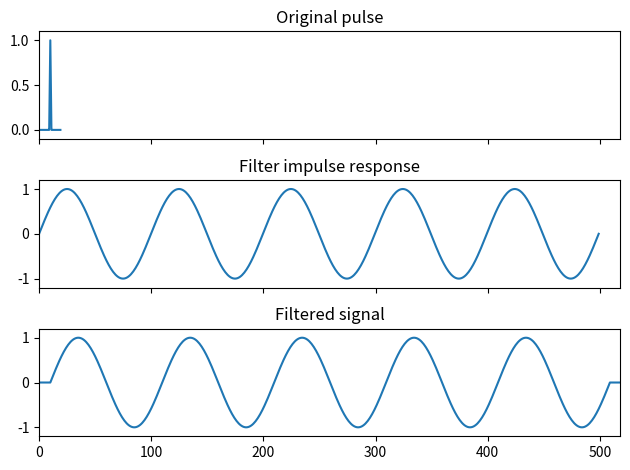

Write the Python code that produced this figure.
import numpy as np
from scipy import signal
import matplotlib.pyplot as plt

# Todas las funciones que tienen un "_m" en su nombre, son las funciones aperiodicas, o el objetivo es que esas sean xD
# Y las funciones que están abajo son las que hay que convulsionar.
# Hay que hacer algunos ajustes menores a cada función, pero la idea está :D

def exponential_m(type=False):
    M = 21
    sign = -1 if type else 1
    tau2 = sign*(M-1) / np.log(0.01)
    return signal.exponential(M, 0, tau2, False)

def impulse_m():
    return signal.unit_impulse(20, 'mid')

def stair_m():
    u = lambda t: np.piecewise(t, t >= 0, [1,0])
    t = np.arange(-10, 10, 0.1)
    return u(t - 0)

def sine_m():
    senoidal_points = np.arange(100)
    return np.sin(10 * np.pi * senoidal_points / 100) / (10 * np.pi * senoidal_points / 100)

def square():
    square_points = np.linspace(0, 1, 500, endpoint=False)
    return signal.square(10 * np.pi * square_points)

def senoidal():
    senoidal_points = np.linspace(0, 1, 500)
    return np.sin(10 * np.pi * senoidal_points)

def triangle():
    triangle_points = np.linspace(0, 1, 500)
    return signal.sawtooth(10 * np.pi * triangle_points, 0.5)

def convolve(original, filter_impulse):

    filtered = signal.convolve(original, filter_impulse, mode="full", method="direct")

    fig, (ax_orig, ax_win, ax_filt) = plt.subplots(3, 1, sharex=True)
    
    ax_orig.plot(original)
    ax_orig.set_title('Original pulse')
    ax_orig.margins(0, 0.1)

    ax_win.plot(filter_impulse)
    ax_win.set_title('Filter impulse response')
    ax_win.margins(0, 0.1)

    ax_filt.plot(filtered)
    ax_filt.set_title('Filtered signal')
    ax_filt.margins(0, 0.1)
    
    fig.tight_layout()
    plt.show()

if __name__ == '__main__':
    convolve(
        impulse_m(),
        senoidal()
    )
    # convolve(
    #     np.repeat([0., 1., 0.], 200),
    #     triangle()
    # )
    # example()
    # square()
    # senoidal()
    # triangle()
    # exponential_m()
    # impulse_m()
    # stair_m()
    # sine_m()
